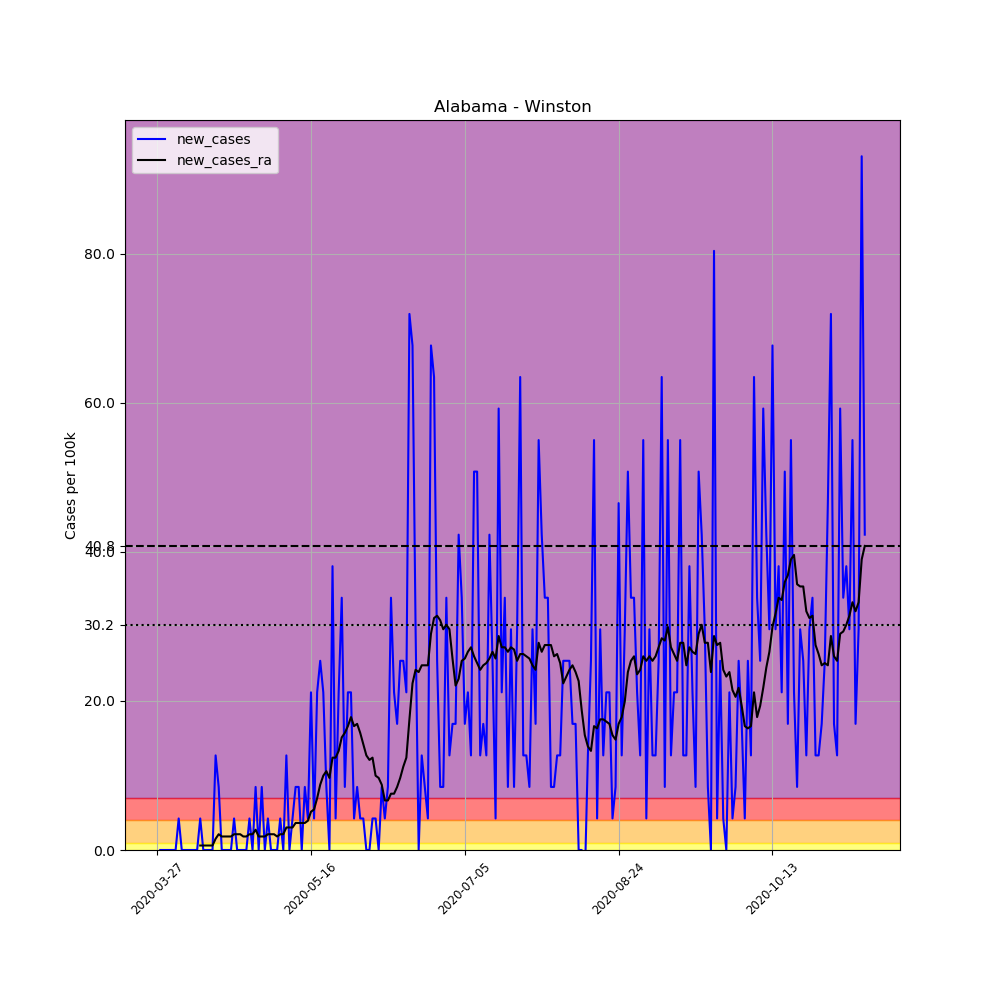

The file beside this chart, header and first rows:
, date, county, state, fips, cases, deaths, COUNTY, STNAME, CTYNAME, POPESTIMATE2019, per_100k, new_cases, new_cases_ra
391696, 2020-03-27, Winston, Alabama, 1133, 2, 0, 133, Alabama, Winston, 23629, 8.464, , 
391697, 2020-03-28, Winston, Alabama, 1133, 2, 0, 133, Alabama, Winston, 23629, 8.464, 0.0, 
391698, 2020-03-29, Winston, Alabama, 1133, 2, 0, 133, Alabama, Winston, 23629, 8.464, 0.0, 
391699, 2020-03-30, Winston, Alabama, 1133, 2, 0, 133, Alabama, Winston, 23629, 8.464, 0.0, 
391700, 2020-03-31, Winston, Alabama, 1133, 2, 0, 133, Alabama, Winston, 23629, 8.464, 0.0, 
391701, 2020-04-01, Winston, Alabama, 1133, 2, 0, 133, Alabama, Winston, 23629, 8.464, 0.0, 
391702, 2020-04-02, Winston, Alabama, 1133, 2, 0, 133, Alabama, Winston, 23629, 8.464, 0.0, 
391703, 2020-04-03, Winston, Alabama, 1133, 3, 0, 133, Alabama, Winston, 23629, 12.7, 4.232, 
391704, 2020-04-04, Winston, Alabama, 1133, 3, 0, 133, Alabama, Winston, 23629, 12.7, 0.0, 
391705, 2020-04-05, Winston, Alabama, 1133, 3, 0, 133, Alabama, Winston, 23629, 12.7, 0.0, 
391706, 2020-04-06, Winston, Alabama, 1133, 3, 0, 133, Alabama, Winston, 23629, 12.7, 0.0, 
391707, 2020-04-07, Winston, Alabama, 1133, 3, 0, 133, Alabama, Winston, 23629, 12.7, 0.0, 
391708, 2020-04-08, Winston, Alabama, 1133, 3, 0, 133, Alabama, Winston, 23629, 12.7, 0.0, 
391709, 2020-04-09, Winston, Alabama, 1133, 3, 0, 133, Alabama, Winston, 23629, 12.7, 0.0, 
391710, 2020-04-10, Winston, Alabama, 1133, 4, 0, 133, Alabama, Winston, 23629, 16.93, 4.232, 0.6046
391711, 2020-04-11, Winston, Alabama, 1133, 4, 0, 133, Alabama, Winston, 23629, 16.93, 0.0, 0.6046
391712, 2020-04-12, Winston, Alabama, 1133, 4, 0, 133, Alabama, Winston, 23629, 16.93, 0.0, 0.6046
391713, 2020-04-13, Winston, Alabama, 1133, 4, 0, 133, Alabama, Winston, 23629, 16.93, 0.0, 0.6046
391714, 2020-04-14, Winston, Alabama, 1133, 4, 0, 133, Alabama, Winston, 23629, 16.93, 0.0, 0.6046
391715, 2020-04-15, Winston, Alabama, 1133, 7, 0, 133, Alabama, Winston, 23629, 29.62, 12.7, 1.511
391716, 2020-04-16, Winston, Alabama, 1133, 9, 0, 133, Alabama, Winston, 23629, 38.09, 8.464, 2.116
391717, 2020-04-17, Winston, Alabama, 1133, 9, 0, 133, Alabama, Winston, 23629, 38.09, 0.0, 1.814
391718, 2020-04-18, Winston, Alabama, 1133, 9, 0, 133, Alabama, Winston, 23629, 38.09, 0.0, 1.814
391719, 2020-04-19, Winston, Alabama, 1133, 9, 0, 133, Alabama, Winston, 23629, 38.09, 0.0, 1.814
391720, 2020-04-20, Winston, Alabama, 1133, 9, 0, 133, Alabama, Winston, 23629, 38.09, 0.0, 1.814
391721, 2020-04-21, Winston, Alabama, 1133, 10, 0, 133, Alabama, Winston, 23629, 42.32, 4.232, 2.116
391722, 2020-04-22, Winston, Alabama, 1133, 10, 0, 133, Alabama, Winston, 23629, 42.32, 0.0, 2.116
391723, 2020-04-23, Winston, Alabama, 1133, 10, 0, 133, Alabama, Winston, 23629, 42.32, 0.0, 2.116
391724, 2020-04-24, Winston, Alabama, 1133, 10, 0, 133, Alabama, Winston, 23629, 42.32, 0.0, 1.814
391725, 2020-04-25, Winston, Alabama, 1133, 10, 0, 133, Alabama, Winston, 23629, 42.32, 0.0, 1.814
391726, 2020-04-26, Winston, Alabama, 1133, 11, 0, 133, Alabama, Winston, 23629, 46.55, 4.232, 2.116
391727, 2020-04-27, Winston, Alabama, 1133, 11, 0, 133, Alabama, Winston, 23629, 46.55, 0.0, 2.116
391728, 2020-04-28, Winston, Alabama, 1133, 13, 0, 133, Alabama, Winston, 23629, 55.02, 8.464, 2.721
391729, 2020-04-29, Winston, Alabama, 1133, 13, 0, 133, Alabama, Winston, 23629, 55.02, 0.0, 1.814
391730, 2020-04-30, Winston, Alabama, 1133, 15, 0, 133, Alabama, Winston, 23629, 63.48, 8.464, 1.814
391731, 2020-05-01, Winston, Alabama, 1133, 15, 0, 133, Alabama, Winston, 23629, 63.48, 0.0, 1.814
391732, 2020-05-02, Winston, Alabama, 1133, 16, 0, 133, Alabama, Winston, 23629, 67.71, 4.232, 2.116
391733, 2020-05-03, Winston, Alabama, 1133, 16, 0, 133, Alabama, Winston, 23629, 67.71, 0.0, 2.116
391734, 2020-05-04, Winston, Alabama, 1133, 16, 0, 133, Alabama, Winston, 23629, 67.71, 0.0, 2.116
391735, 2020-05-05, Winston, Alabama, 1133, 16, 0, 133, Alabama, Winston, 23629, 67.71, 0.0, 1.814
391736, 2020-05-06, Winston, Alabama, 1133, 17, 0, 133, Alabama, Winston, 23629, 71.95, 4.232, 2.116
391737, 2020-05-07, Winston, Alabama, 1133, 17, 0, 133, Alabama, Winston, 23629, 71.95, 0.0, 2.116
391738, 2020-05-08, Winston, Alabama, 1133, 20, 0, 133, Alabama, Winston, 23629, 84.64, 12.7, 3.023
391739, 2020-05-09, Winston, Alabama, 1133, 20, 0, 133, Alabama, Winston, 23629, 84.64, 0.0, 3.023
391740, 2020-05-10, Winston, Alabama, 1133, 21, 0, 133, Alabama, Winston, 23629, 88.87, 4.232, 3.023
391741, 2020-05-11, Winston, Alabama, 1133, 23, 0, 133, Alabama, Winston, 23629, 97.34, 8.464, 3.628
391742, 2020-05-12, Winston, Alabama, 1133, 25, 0, 133, Alabama, Winston, 23629, 105.8, 8.464, 3.628
391743, 2020-05-13, Winston, Alabama, 1133, 25, 0, 133, Alabama, Winston, 23629, 105.8, 0.0, 3.628
391744, 2020-05-14, Winston, Alabama, 1133, 27, 1, 133, Alabama, Winston, 23629, 114.3, 8.464, 3.628
391745, 2020-05-15, Winston, Alabama, 1133, 28, 1, 133, Alabama, Winston, 23629, 118.5, 4.232, 3.93
391746, 2020-05-16, Winston, Alabama, 1133, 33, 1, 133, Alabama, Winston, 23629, 139.7, 21.16, 5.139
391747, 2020-05-17, Winston, Alabama, 1133, 34, 1, 133, Alabama, Winston, 23629, 143.9, 4.232, 5.441
391748, 2020-05-18, Winston, Alabama, 1133, 39, 1, 133, Alabama, Winston, 23629, 165.1, 21.16, 6.953
391749, 2020-05-19, Winston, Alabama, 1133, 45, 1, 133, Alabama, Winston, 23629, 190.4, 25.39, 8.766
391750, 2020-05-20, Winston, Alabama, 1133, 50, 0, 133, Alabama, Winston, 23629, 211.6, 21.16, 9.976
391751, 2020-05-21, Winston, Alabama, 1133, 52, 0, 133, Alabama, Winston, 23629, 220.1, 8.464, 10.58
391752, 2020-05-22, Winston, Alabama, 1133, 52, 0, 133, Alabama, Winston, 23629, 220.1, 0.0, 9.673
391753, 2020-05-23, Winston, Alabama, 1133, 61, 0, 133, Alabama, Winston, 23629, 258.2, 38.09, 12.39
391754, 2020-05-24, Winston, Alabama, 1133, 62, 0, 133, Alabama, Winston, 23629, 262.4, 4.232, 12.39
391755, 2020-05-25, Winston, Alabama, 1133, 67, 0, 133, Alabama, Winston, 23629, 283.5, 21.16, 13.3
... 171 more rows
